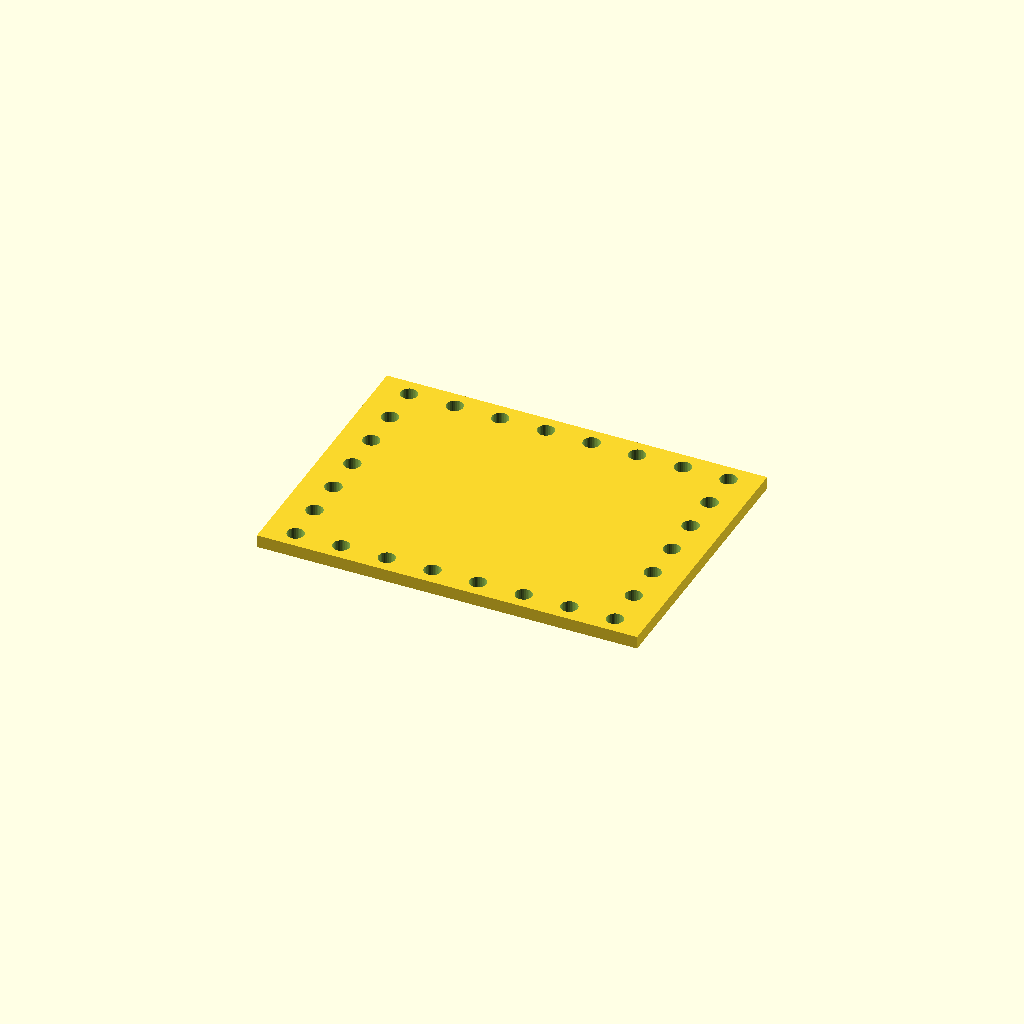
Cell 1: the model at its default parameters.
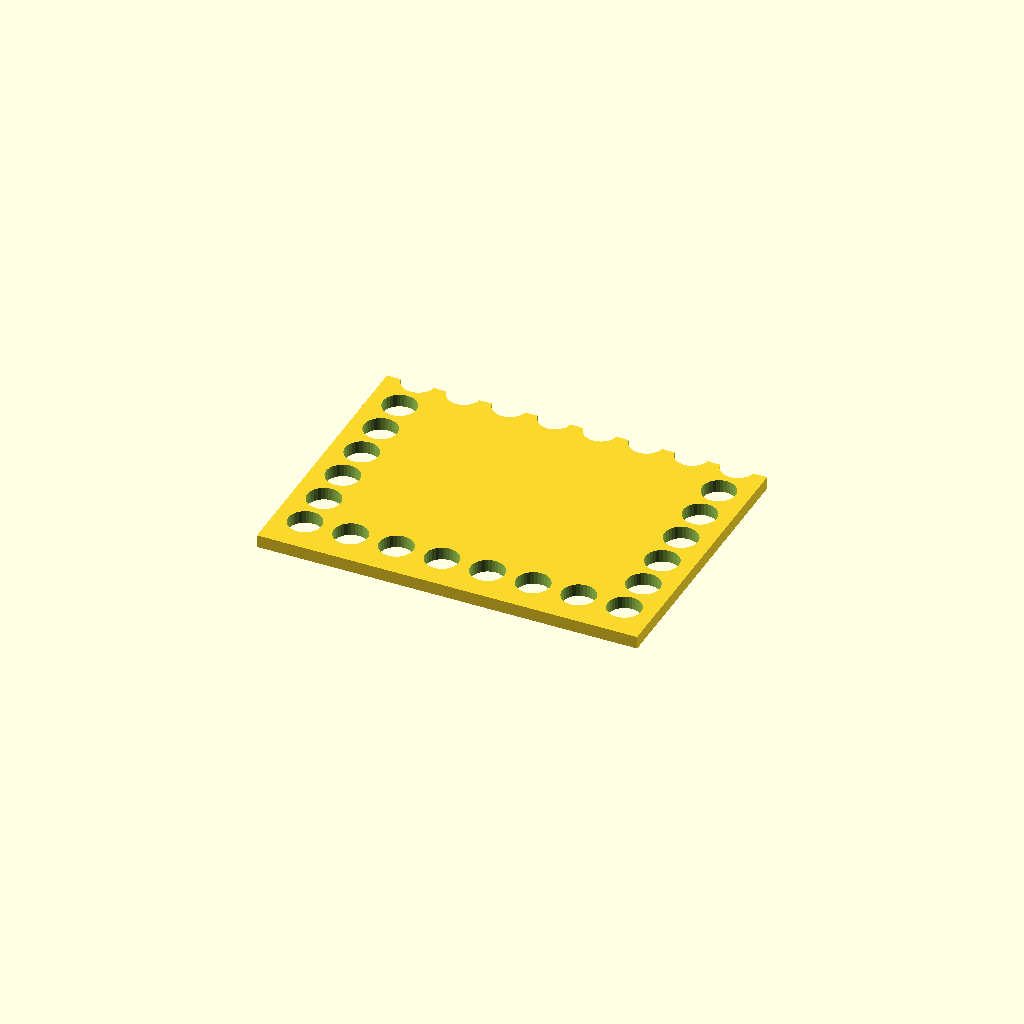
Cell 2: the same model with hole_d = 13.2.
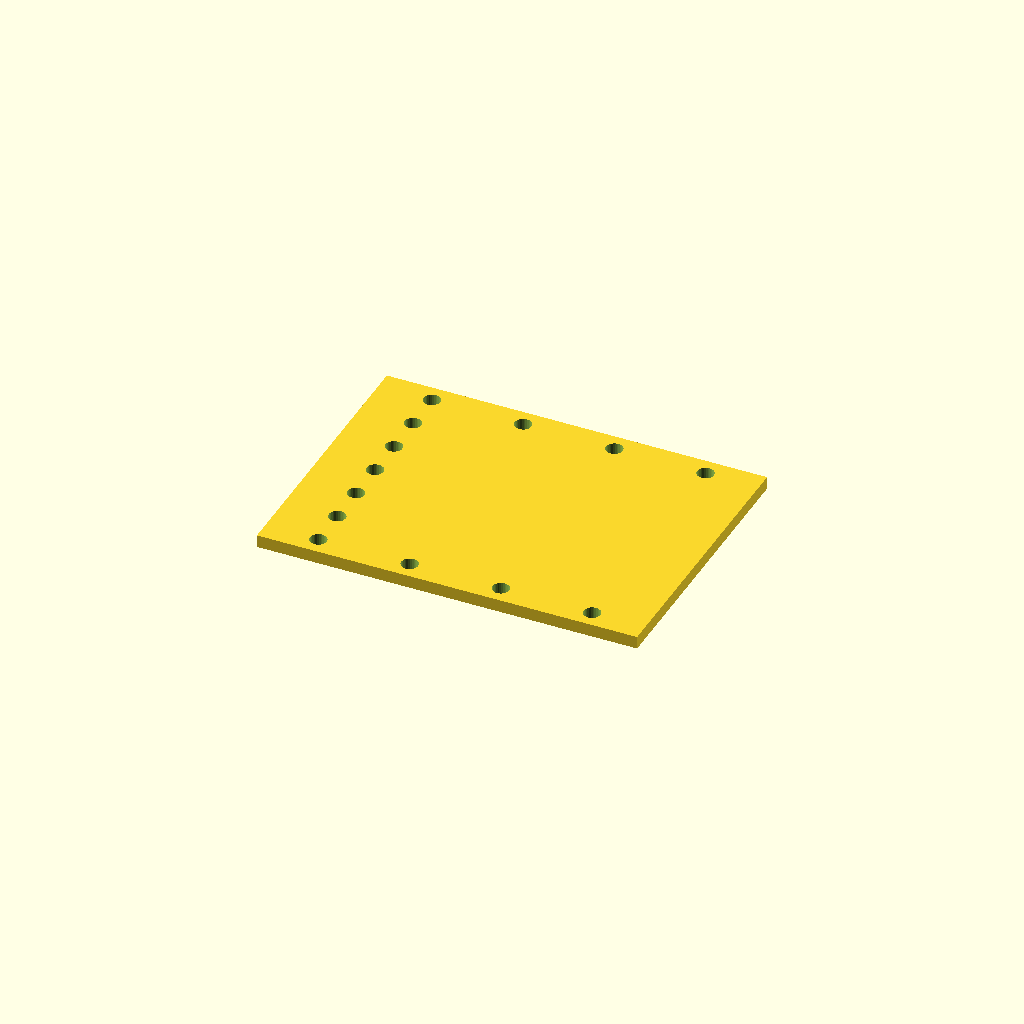
Cell 3 — pitch_x set to 36, the other parameters unchanged.
One fixed orthographic camera (rotation 55°, 0°, 25°; colour scheme Cornfield) for every cell.
Source of the model, optional_data/data/place1/perfpanels/part_0202.scad:
$fn = 32;

// ----------------------------------------------------------------------
// Perforated panel 150 x 110 x 5
// 7 x 8 Ø6.6 holes, frame layout
// ----------------------------------------------------------------------

// --- parameters (mm) ---
panel = [150, 110, 5];  // overall size (x, y, z)
hole_d = 6.6;           // hole diameter
pitch_x = 18;           // hole pitch along X
pitch_y = 16;           // hole pitch along Y

// --- derived feature positions (mm) ---
margin = hole_d / 2 + 2;            // = 5.3   clearance from the panel edge
cols = floor((panel[0] - 2 * margin) / pitch_x) + 1;  // = 8   how many columns fit in X
rows = floor((panel[1] - 2 * margin) / pitch_y) + 1;  // = 7   how many rows fit in Y
span_x = (cols - 1) * pitch_x + 0;  // = 126   width of the field
span_y = (rows - 1) * pitch_y;      // = 96   height of the field
origin_x = -span_x / 2;             // = -63   X of the first hole
origin_y = -span_y / 2;             // = -48   Y of the first row
holes = 2 * cols + 2 * (rows - 2);  // = 26   holes around the frame
feature_centers = [
  [origin_x + 0 * pitch_x, origin_y + 0 * pitch_y],
  [origin_x + 0 * pitch_x, origin_y + 1 * pitch_y],
  [origin_x + 0 * pitch_x, origin_y + 2 * pitch_y],
  [origin_x + 0 * pitch_x, origin_y + 3 * pitch_y],
  [origin_x + 0 * pitch_x, origin_y + 4 * pitch_y],
  [origin_x + 0 * pitch_x, origin_y + 5 * pitch_y],
  [origin_x + 0 * pitch_x, origin_y + 6 * pitch_y],
  [origin_x + 1 * pitch_x, origin_y + 0 * pitch_y],
  [origin_x + 1 * pitch_x, origin_y + 6 * pitch_y],
  [origin_x + 2 * pitch_x, origin_y + 0 * pitch_y],
  [origin_x + 2 * pitch_x, origin_y + 6 * pitch_y],
  [origin_x + 3 * pitch_x, origin_y + 0 * pitch_y],
  [origin_x + 3 * pitch_x, origin_y + 6 * pitch_y],
  [origin_x + 4 * pitch_x, origin_y + 0 * pitch_y],
  [origin_x + 4 * pitch_x, origin_y + 6 * pitch_y],
  [origin_x + 5 * pitch_x, origin_y + 0 * pitch_y],
  [origin_x + 5 * pitch_x, origin_y + 6 * pitch_y],
  [origin_x + 6 * pitch_x, origin_y + 0 * pitch_y],
  [origin_x + 6 * pitch_x, origin_y + 6 * pitch_y],
  [origin_x + 7 * pitch_x, origin_y + 0 * pitch_y],
  [origin_x + 7 * pitch_x, origin_y + 1 * pitch_y],
  [origin_x + 7 * pitch_x, origin_y + 2 * pitch_y],
  [origin_x + 7 * pitch_x, origin_y + 3 * pitch_y],
  [origin_x + 7 * pitch_x, origin_y + 4 * pitch_y],
  [origin_x + 7 * pitch_x, origin_y + 5 * pitch_y],
  [origin_x + 7 * pitch_x, origin_y + 6 * pitch_y]
];   // hole centres, used verbatim by the cutter loop

// panel outline, every hole through
difference() {
  cube(panel, center = true);
  for (centre = feature_centers)
    translate([centre[0], centre[1], 0])
      cylinder(d = hole_d, h = panel[2] + 2, center = true);
}
Customizer parameters (derived from the source; name, type, default, range or options):
panel: vector, default [150, 110, 5]
hole_d: number, default 6.6
pitch_x: number, default 18
pitch_y: number, default 16
